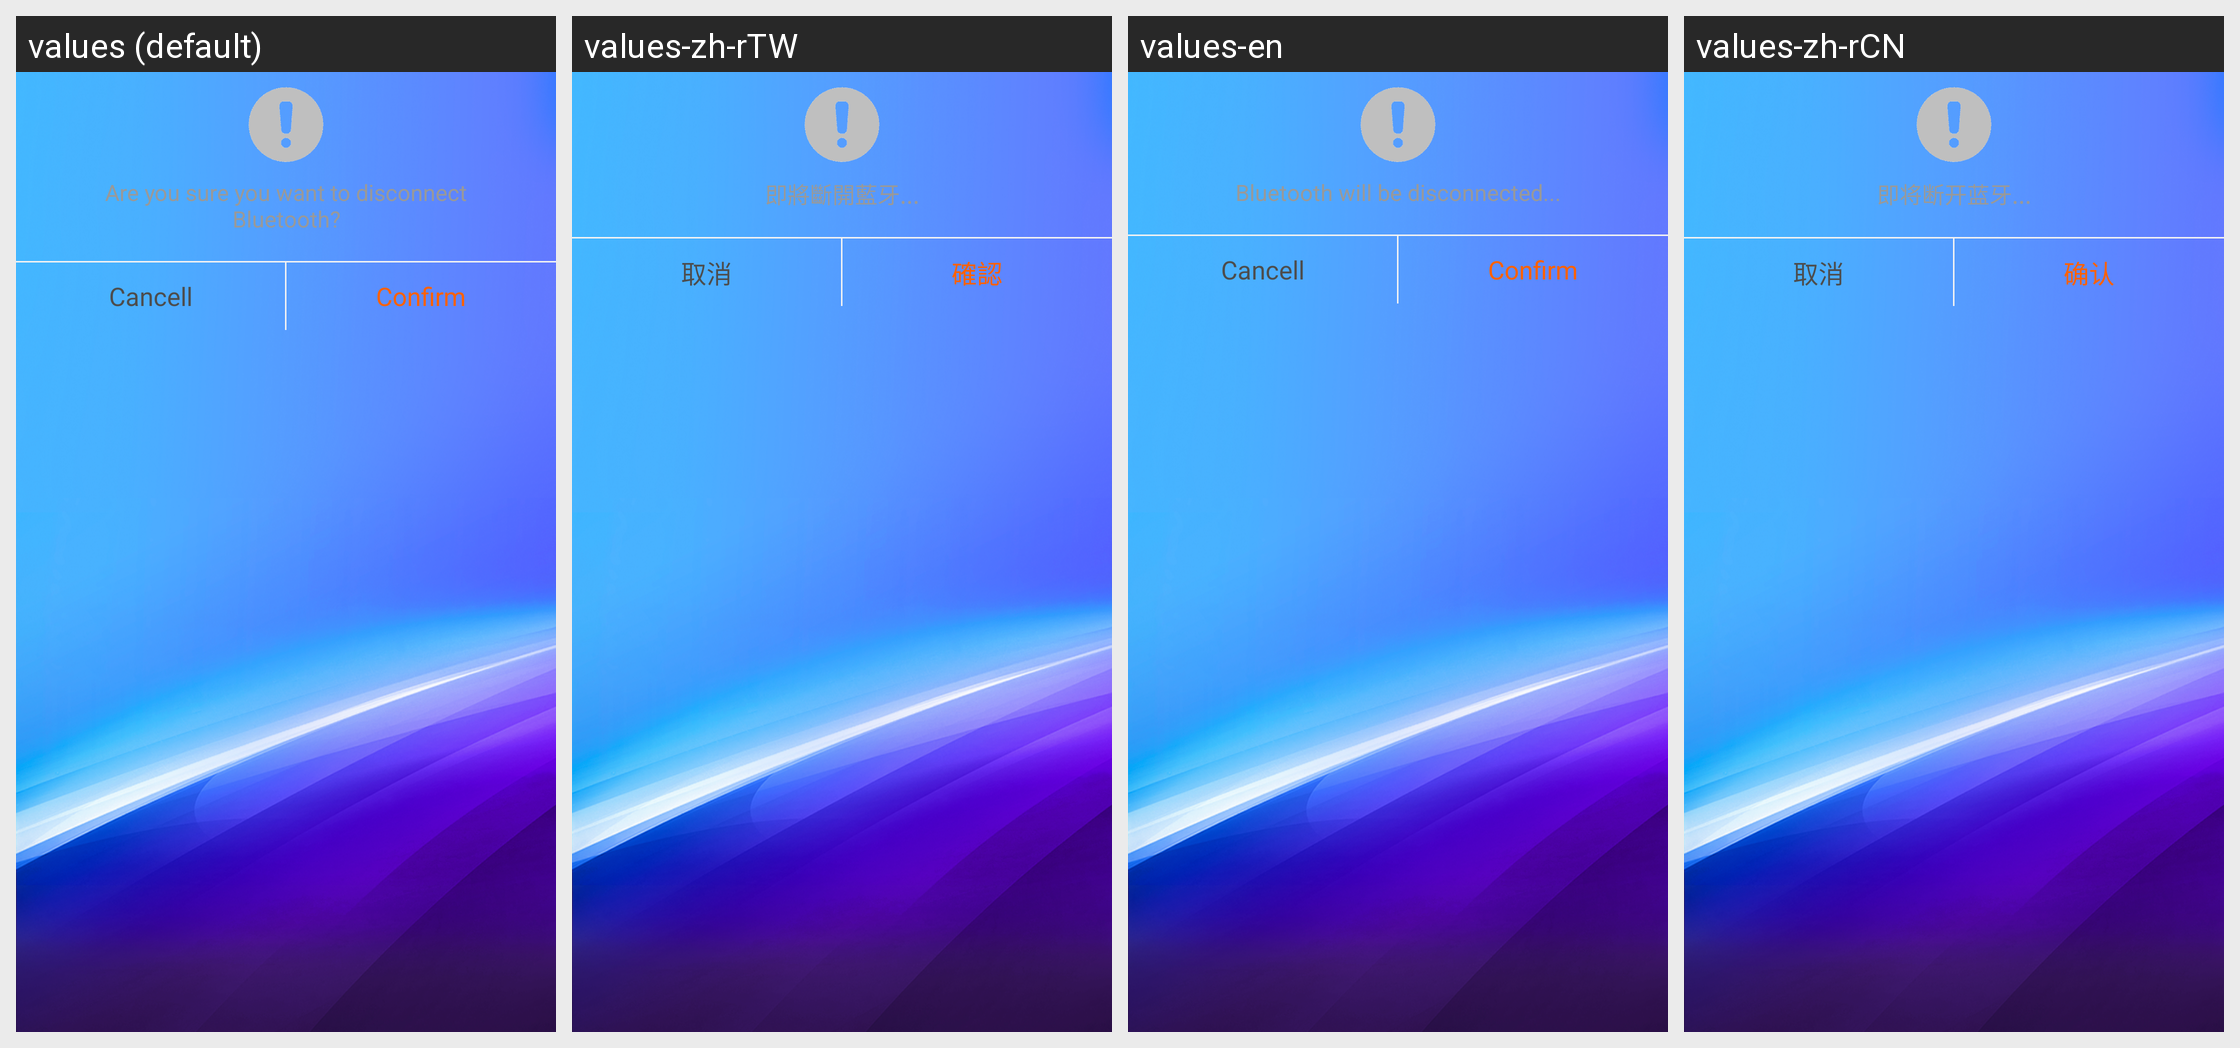

Translations of the strings shown on this Android screen, per locale in the grid:
Android screen res/layout/dialog_logout.xml rendered under 4 locales, left to right: values (default), values-zh-rTW, values-en, values-zh-rCN. Device: Nexus 5 (rendered at 1080×1920; each locale shown at half size, 540×960, under a caption strip naming it); theme AppTheme.
Other locales in the repository, not shown: values-da, values-de, values-de-rDE, values-es, values-fr, values-fr-rFR, values-it, values-ja, values-ja-rJP, values-ko, values-ko-rKR, values-nl, values-pl, values-pt, values-ro, values-ru, values-tr, values-vi-rVN, values-zh, values-zh-rHK.
Strings drawn on this screen, with the default value and each locale's value (text and hints the layout hard-codes, and strings that could not be matched under every locale, appear in the picture but are not listed):

disconnect_bluetooth
  values: Are you sure you want to disconnect Bluetooth?
  values-zh-rTW: 即將斷開藍牙...
  values-en: Bluetooth will be disconnected...
  values-zh-rCN: 即将断开蓝牙...

cancell
  values: Cancell
  values-zh-rTW: 取消
  values-en: Cancell
  values-zh-rCN: 取消

confirm
  values: Confirm
  values-zh-rTW: 確認
  values-en: Confirm
  values-zh-rCN: 确认
